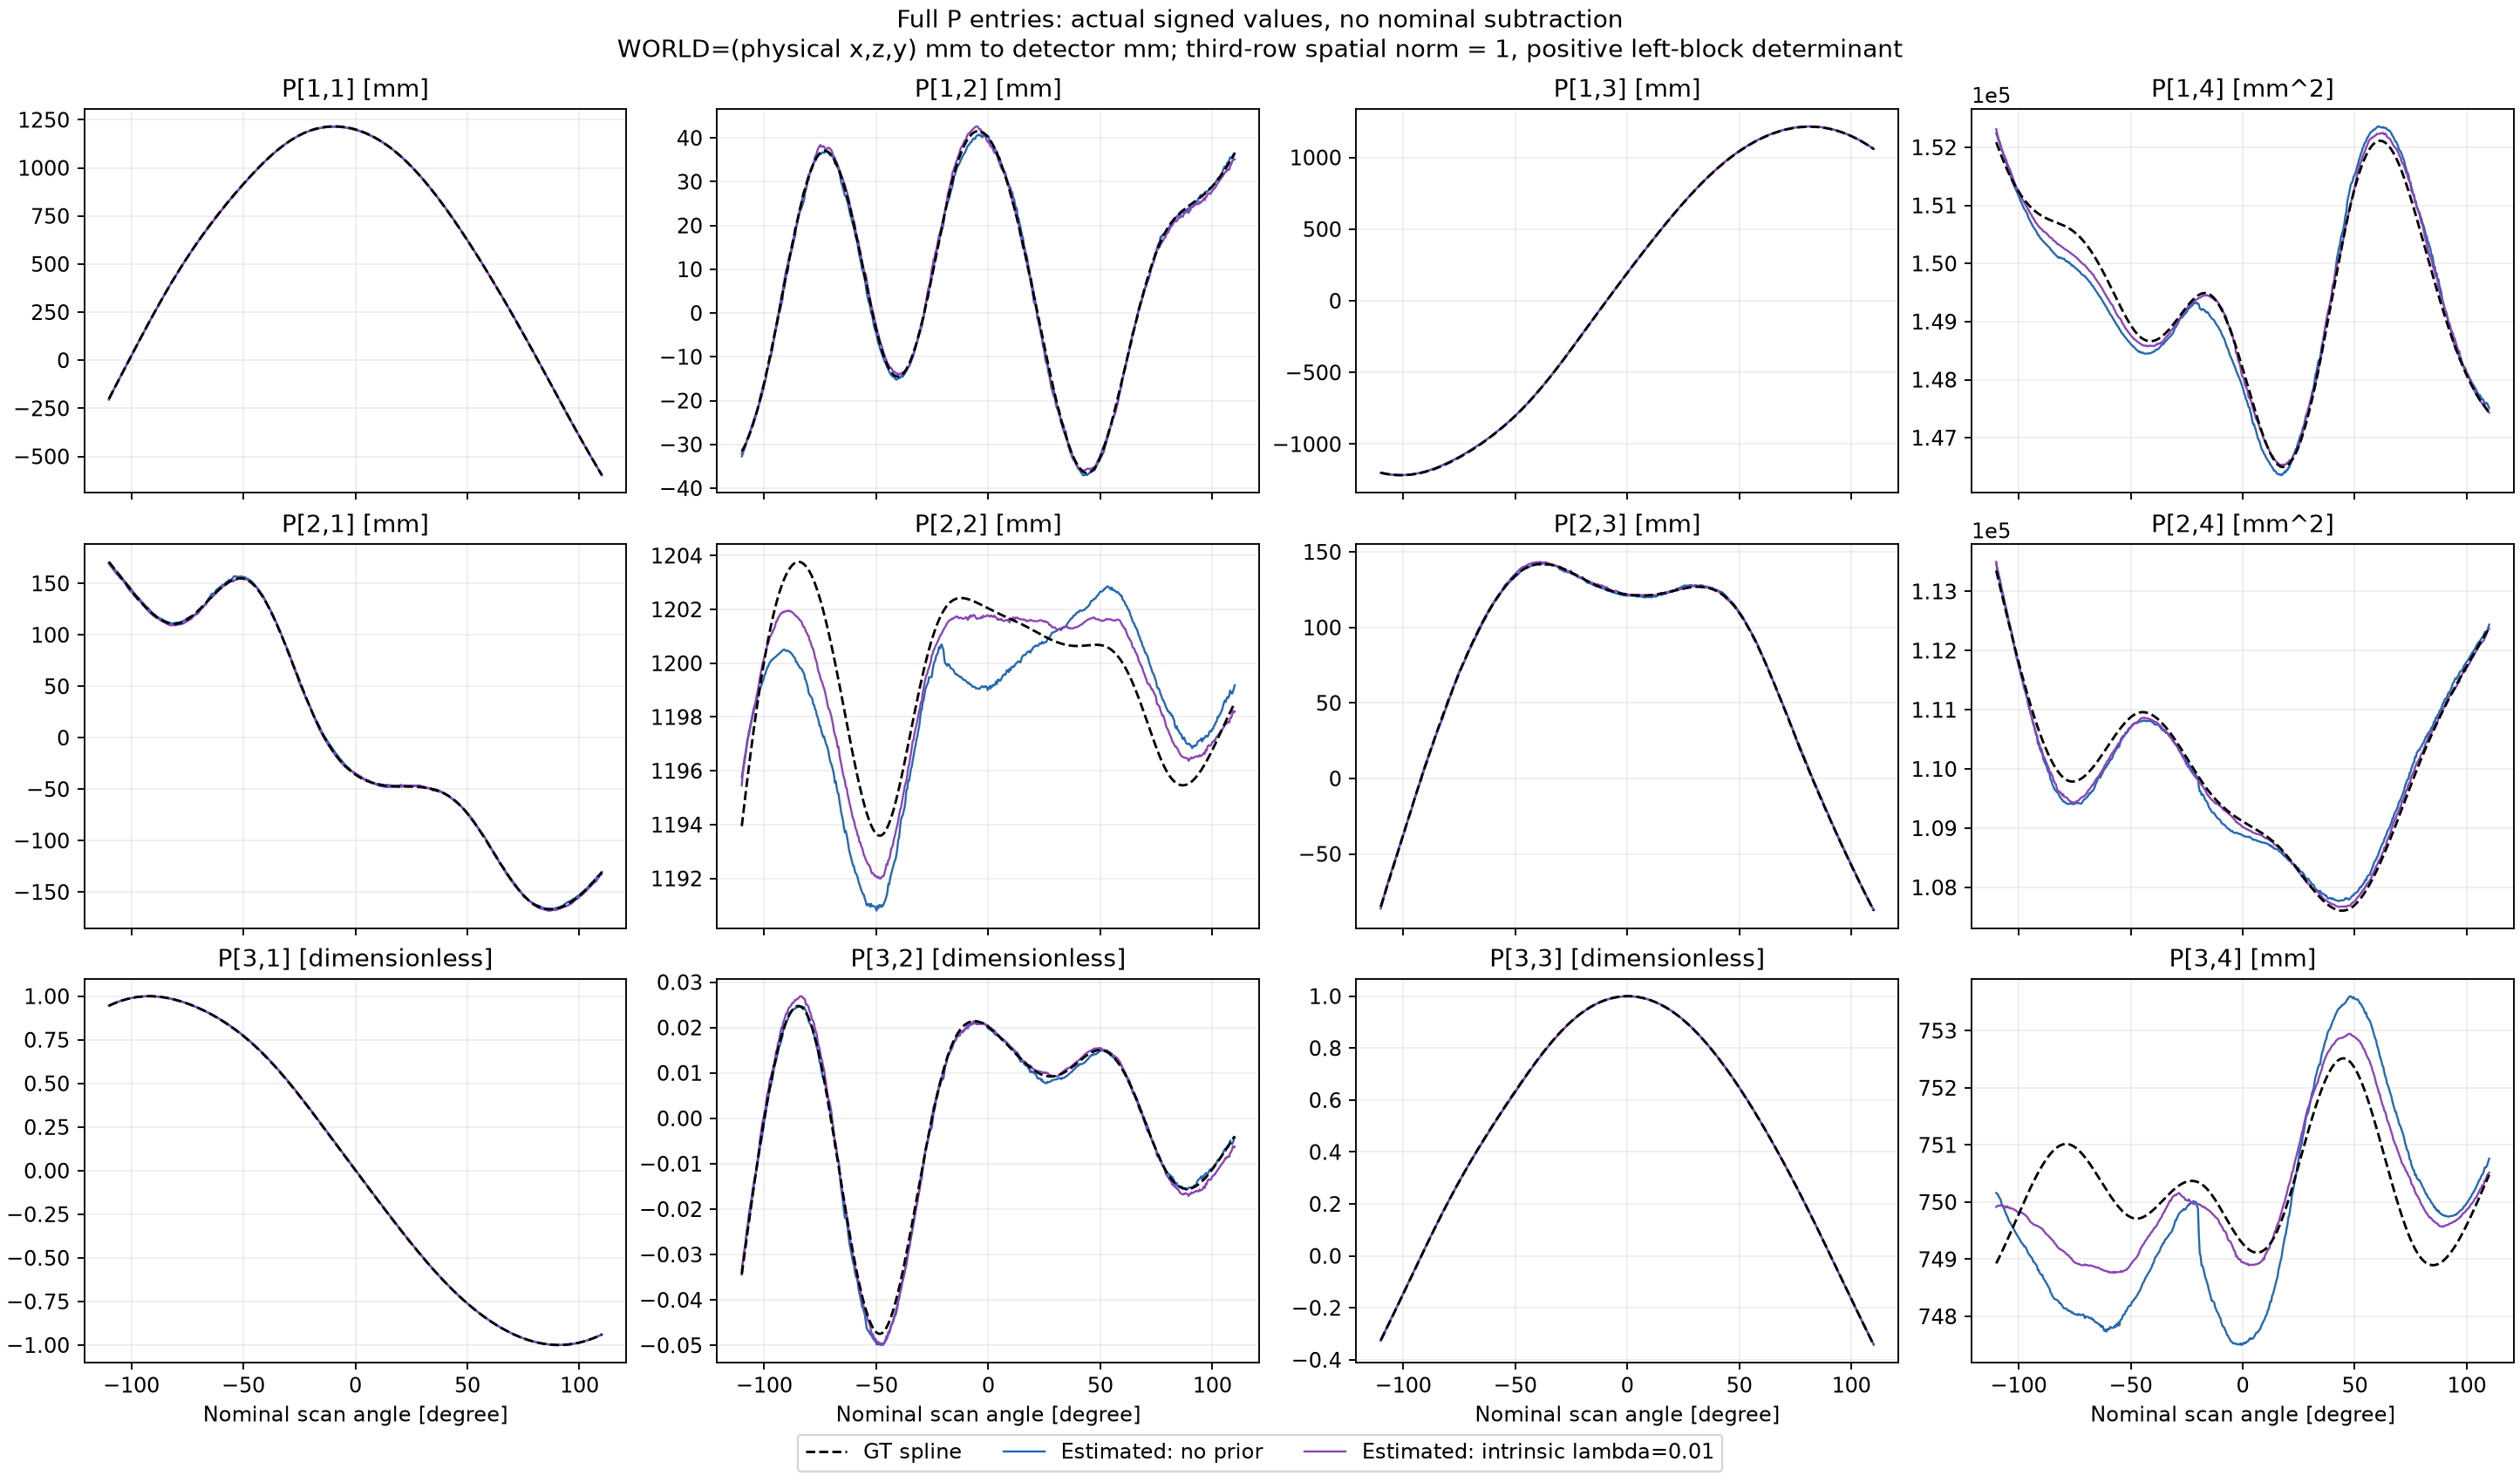

Source data for this figure (header and first rows):
view, theta_deg, gt_P11, gt_P12, gt_P13, gt_P14, gt_P21, gt_P22, gt_P23, gt_P24, gt_P31, gt_P32, gt_P33, gt_P34, unregularized_P11, unregularized_P12, unregularized_P13, unregularized_P14, unregularized_P21, unregularized_P22, unregularized_P23, unregularized_P24, unregularized_P31, unregularized_P32
0, -110.0, -201, -31.58, -1200, 152088, 171, 1194, -84.89, 113352, 0.9451, -0.03434, -0.325, 748.9, -205.5, -32.72, -1200, 152242, 169.4, 1196, -86.16, 113469, 0.9446, -0.03333
1, -109.6, -192, -31.22, -1201, 152045, 169.9, 1194, -82.97, 113287, 0.9475, -0.03286, -0.3179, 749, -196.3, -32.22, -1202, 152193, 168.6, 1196, -84.14, 113397, 0.9471, -0.03206
2, -109.2, -183, -30.84, -1202, 152003, 168.8, 1195, -81.05, 113222, 0.9499, -0.03138, -0.3109, 749, -186.2, -31.51, -1203, 152147, 167.8, 1196, -81.78, 113338, 0.9498, -0.03068
3, -108.8, -174, -30.43, -1204, 151961, 167.7, 1195, -79.13, 113157, 0.9523, -0.0299, -0.3038, 749, -176.4, -31.04, -1205, 152108, 166.9, 1196, -79.71, 113266, 0.9523, -0.02929
4, -108.4, -165, -30, -1205, 151920, 166.5, 1195, -77.21, 113092, 0.9545, -0.02843, -0.2967, 749.1, -166.6, -30.4, -1206, 152060, 166, 1197, -77.51, 113206, 0.9548, -0.02791
5, -108, -156, -29.54, -1206, 151880, 165.4, 1195, -75.28, 113028, 0.9568, -0.02696, -0.2896, 749.1, -156.6, -29.58, -1207, 152006, 164.9, 1197, -75.09, 113132, 0.9572, -0.0263
6, -107.6, -146.9, -29.06, -1207, 151840, 164.3, 1196, -73.35, 112963, 0.9589, -0.0255, -0.2825, 749.1, -146.6, -28.62, -1209, 151949, 163.6, 1197, -72.55, 113040, 0.9596, -0.02453
7, -107.2, -137.9, -28.55, -1209, 151801, 163.2, 1196, -71.43, 112899, 0.9611, -0.02405, -0.2753, 749.2, -137.9, -28.33, -1209, 151918, 162.9, 1197, -70.96, 112985, 0.9616, -0.02353
8, -106.8, -128.9, -28.02, -1210, 151763, 162, 1196, -69.5, 112834, 0.9631, -0.02261, -0.2682, 749.2, -129.2, -27.98, -1210, 151883, 162.3, 1197, -69.31, 112919, 0.9635, -0.02251
9, -106.4, -119.8, -27.47, -1211, 151726, 160.9, 1196, -67.57, 112770, 0.9651, -0.02117, -0.261, 749.2, -120, -27.42, -1211, 151842, 161.4, 1198, -67.38, 112856, 0.9655, -0.02124
10, -106, -110.8, -26.9, -1211, 151689, 159.8, 1197, -65.64, 112707, 0.9671, -0.01974, -0.2538, 749.3, -110.2, -26.48, -1212, 151782, 160, 1198, -64.98, 112779, 0.9676, -0.01952
11, -105.6, -101.7, -26.3, -1212, 151653, 158.6, 1197, -63.71, 112643, 0.9689, -0.01832, -0.2466, 749.3, -100.7, -25.82, -1213, 151735, 159, 1198, -62.96, 112721, 0.9695, -0.0182
12, -105.2, -92.65, -25.68, -1213, 151618, 157.5, 1197, -61.78, 112580, 0.9708, -0.01691, -0.2394, 749.3, -91.72, -25.32, -1214, 151690, 158.1, 1198, -61.18, 112650, 0.9713, -0.01698
13, -104.8, -83.59, -25.03, -1214, 151584, 156.3, 1197, -59.85, 112517, 0.9726, -0.01552, -0.2322, 749.4, -82.74, -24.74, -1214, 151642, 156.9, 1198, -59.32, 112578, 0.9731, -0.01554
14, -104.3, -74.53, -24.37, -1214, 151551, 155.2, 1198, -57.92, 112454, 0.9743, -0.01413, -0.2249, 749.4, -73.18, -23.85, -1215, 151583, 155.6, 1198, -57.1, 112496, 0.9749, -0.01396
15, -103.9, -65.47, -23.68, -1215, 151518, 154, 1198, -55.99, 112391, 0.9759, -0.01276, -0.2177, 749.4, -64.34, -23.37, -1215, 151541, 154.5, 1198, -55.42, 112435, 0.9765, -0.0127
16, -103.5, -56.41, -22.97, -1215, 151486, 152.9, 1198, -54.06, 112329, 0.9775, -0.01141, -0.2104, 749.5, -55.61, -22.93, -1215, 151500, 153.7, 1199, -53.82, 112373, 0.978, -0.01166
17, -103.1, -47.36, -22.24, -1216, 151455, 151.8, 1198, -52.14, 112268, 0.9791, -0.01006, -0.2031, 749.5, -46.65, -22.36, -1216, 151456, 152.8, 1199, -52.07, 112312, 0.9795, -0.01052
18, -102.7, -38.3, -21.49, -1216, 151424, 150.6, 1199, -50.21, 112206, 0.9806, -0.008735, -0.1959, 749.5, -37.71, -21.7, -1216, 151407, 151.6, 1199, -50.25, 112239, 0.9809, -0.009177
19, -102.3, -29.25, -20.72, -1216, 151395, 149.5, 1199, -48.28, 112145, 0.982, -0.007423, -0.1886, 749.6, -28.69, -20.92, -1216, 151366, 150.4, 1199, -48.32, 112161, 0.9824, -0.007782
20, -101.9, -20.21, -19.93, -1217, 151366, 148.4, 1199, -46.36, 112084, 0.9834, -0.006128, -0.1813, 749.6, -19.71, -20.17, -1216, 151330, 149.3, 1199, -46.45, 112083, 0.9837, -0.00657
21, -101.5, -11.16, -19.12, -1217, 151338, 147.2, 1199, -44.44, 112024, 0.9847, -0.00485, -0.174, 749.7, -10.8, -19.58, -1216, 151297, 148.5, 1199, -44.75, 112024, 0.985, -0.005525
22, -101.1, -2.127, -18.29, -1217, 151310, 146.1, 1200, -42.52, 111964, 0.986, -0.00359, -0.1667, 749.7, -1.767, -18.94, -1216, 151264, 147.6, 1199, -43.02, 111968, 0.9862, -0.004501
23, -100.7, 6.902, -17.45, -1217, 151284, 145, 1200, -40.6, 111905, 0.9872, -0.002348, -0.1594, 749.7, 7.362, -17.99, -1216, 151225, 146.4, 1199, -40.98, 111885, 0.9875, -0.003168
24, -100.3, 15.92, -16.59, -1217, 151258, 143.9, 1200, -38.68, 111846, 0.9884, -0.001126, -0.152, 749.8, 16.01, -17.35, -1216, 151193, 145.4, 1199, -39.33, 111821, 0.9885, -0.002038
25, -99.91, 24.94, -15.71, -1217, 151233, 142.8, 1200, -36.77, 111788, 0.9895, 7.572839264366434e-05, -0.1447, 749.8, 25.01, -16.03, -1216, 151149, 143.6, 1200, -36.99, 111721, 0.9896, -0.0002881
26, -99.5, 33.94, -14.81, -1216, 151209, 141.7, 1200, -34.86, 111730, 0.9905, 0.001257, -0.1374, 749.8, 33.91, -15.42, -1216, 151120, 143.1, 1200, -35.36, 111689, 0.9907, 0.0004416
27, -99.1, 42.94, -13.9, -1216, 151185, 140.6, 1201, -32.95, 111672, 0.9915, 0.002416, -0.1301, 749.9, 43.19, -14.1, -1215, 151074, 141.5, 1200, -33.03, 111599, 0.9917, 0.002061
28, -98.7, 51.92, -12.97, -1216, 151162, 139.5, 1201, -31.04, 111615, 0.9924, 0.003554, -0.1227, 749.9, 52.43, -13.16, -1215, 151040, 140.4, 1200, -31.07, 111541, 0.9926, 0.003234
29, -98.29, 60.89, -12.03, -1215, 151140, 138.4, 1201, -29.14, 111559, 0.9933, 0.004668, -0.1154, 749.9, 61.13, -12.46, -1214, 151008, 139.5, 1200, -29.43, 111491, 0.9934, 0.004157
30, -97.89, 69.85, -11.08, -1215, 151119, 137.4, 1201, -27.24, 111503, 0.9941, 0.005759, -0.1081, 750, 70.3, -11.46, -1214, 150973, 138.4, 1200, -27.47, 111425, 0.9943, 0.005331
31, -97.49, 78.8, -10.11, -1214, 151098, 136.3, 1201, -25.34, 111448, 0.9949, 0.006826, -0.1007, 750, 79.39, -10.4, -1213, 150938, 137.2, 1200, -25.47, 111353, 0.995, 0.006551
32, -97.08, 87.73, -9.134, -1214, 151078, 135.3, 1201, -23.45, 111393, 0.9956, 0.007868, -0.09342, 750, 87.43, -10.13, -1212, 150919, 136.7, 1200, -24.33, 111323, 0.9957, 0.007069
33, -96.68, 96.64, -8.143, -1213, 151059, 134.2, 1202, -21.56, 111339, 0.9962, 0.008884, -0.08609, 750.1, 96.14, -9.146, -1212, 150892, 135.8, 1200, -22.47, 111251, 0.9963, 0.00801
34, -96.28, 105.5, -7.142, -1212, 151040, 133.2, 1202, -19.68, 111286, 0.9968, 0.009874, -0.07876, 750.1, 105.6, -8.221, -1211, 150866, 135.1, 1200, -20.57, 111206, 0.9969, 0.008773
35, -95.87, 114.4, -6.131, -1212, 151022, 132.2, 1202, -17.8, 111233, 0.9974, 0.01084, -0.07144, 750.2, 114.9, -6.53, -1210, 150818, 133.5, 1200, -18.01, 111107, 0.9975, 0.01025
36, -95.47, 123.3, -5.111, -1211, 151005, 131.2, 1202, -15.92, 111181, 0.9979, 0.01177, -0.06412, 750.2, 123.7, -5.321, -1209, 150778, 132.3, 1200, -15.97, 111041, 0.9979, 0.01134
37, -95.06, 132.1, -4.082, -1210, 150988, 130.3, 1202, -14.05, 111129, 0.9983, 0.01268, -0.0568, 750.2, 132.5, -4.474, -1208, 150748, 131.6, 1200, -14.26, 110998, 0.9984, 0.01209
38, -94.66, 141, -3.046, -1209, 150972, 129.3, 1202, -12.18, 111078, 0.9987, 0.01356, -0.04949, 750.3, 141.2, -3.547, -1207, 150721, 130.8, 1200, -12.48, 110942, 0.9987, 0.01277
39, -94.26, 149.8, -2.004, -1208, 150957, 128.4, 1202, -10.32, 111028, 0.999, 0.01441, -0.04219, 750.3, 149.6, -2.683, -1206, 150690, 129.8, 1200, -10.85, 110893, 0.999, 0.0137
40, -93.85, 158.6, -0.9551, -1207, 150942, 127.4, 1202, -8.463, 110979, 0.9993, 0.01523, -0.03489, 750.3, 158.5, -1.565, -1204, 150657, 128.7, 1200, -8.928, 110831, 0.9993, 0.01465
41, -93.45, 167.3, 0.09848, -1205, 150928, 126.5, 1203, -6.611, 110930, 0.9995, 0.01602, -0.0276, 750.4, 167.6, -0.08787, -1203, 150627, 127.5, 1200, -6.663, 110745, 0.9995, 0.01575
42, -93.05, 176.1, 1.156, -1204, 150914, 125.6, 1203, -4.764, 110883, 0.9997, 0.01678, -0.02032, 750.4, 175.8, 0.309, -1202, 150609, 127.1, 1200, -5.442, 110726, 0.9997, 0.01604
43, -92.64, 184.8, 2.217, -1203, 150901, 124.8, 1203, -2.923, 110836, 0.9998, 0.01751, -0.01305, 750.4, 184.3, 1.251, -1201, 150587, 126.4, 1200, -3.716, 110663, 0.9998, 0.01667
44, -92.24, 193.5, 3.28, -1202, 150889, 123.9, 1203, -1.087, 110789, 0.9998, 0.01821, -0.005786, 750.4, 192.8, 2.17, -1199, 150557, 125.5, 1200, -2.055, 110614, 0.9998, 0.01745
45, -91.83, 202.2, 4.345, -1200, 150877, 123.1, 1203, 0.7423, 110744, 0.9998, 0.01887, 0.001468, 750.5, 201.3, 3.132, -1198, 150535, 124.7, 1200, -0.3371, 110559, 0.9998, 0.01809
46, -91.43, 210.9, 5.41, -1199, 150865, 122.3, 1203, 2.566, 110699, 0.9998, 0.0195, 0.00871, 750.5, 210.7, 5.659, -1196, 150491, 122.4, 1200, 2.787, 110425, 0.9998, 0.01988
47, -91.03, 219.5, 6.474, -1197, 150854, 121.5, 1203, 4.383, 110656, 0.9997, 0.0201, 0.01594, 750.5, 218.8, 5.585, -1195, 150490, 122.6, 1201, 3.573, 110430, 0.9997, 0.01974
48, -90.62, 228.1, 7.537, -1196, 150844, 120.7, 1203, 6.194, 110613, 0.9995, 0.02066, 0.02316, 750.6, 228.1, 7.46, -1193, 150457, 121.2, 1200, 6.167, 110353, 0.9995, 0.02075
49, -90.22, 236.7, 8.598, -1194, 150834, 120, 1203, 7.999, 110571, 0.9993, 0.02119, 0.03037, 750.6, 236.8, 8.465, -1191, 150433, 120.5, 1200, 7.928, 110313, 0.9993, 0.02131
50, -89.82, 245.2, 9.655, -1192, 150824, 119.2, 1203, 9.797, 110530, 0.9991, 0.02168, 0.03756, 750.6, 245.2, 9.151, -1189, 150420, 120.1, 1200, 9.406, 110283, 0.999, 0.02155
51, -89.41, 253.7, 10.71, -1190, 150815, 118.5, 1203, 11.59, 110490, 0.9988, 0.02214, 0.04474, 750.6, 253.5, 9.642, -1187, 150397, 119.8, 1200, 10.68, 110265, 0.9988, 0.02173
52, -89.01, 262.2, 11.75, -1188, 150806, 117.9, 1203, 13.37, 110450, 0.9984, 0.02256, 0.0519, 750.7, 262.2, 11.7, -1185, 150382, 118, 1200, 13.27, 110167, 0.9984, 0.02303
53, -88.61, 270.7, 12.8, -1187, 150797, 117.2, 1204, 15.15, 110412, 0.998, 0.02295, 0.05905, 750.7, 270.7, 12.62, -1183, 150363, 117.5, 1200, 14.98, 110130, 0.998, 0.02327
54, -88.2, 279.1, 13.83, -1185, 150789, 116.6, 1204, 16.92, 110375, 0.9975, 0.0233, 0.06618, 750.7, 278.9, 13.41, -1181, 150349, 117.1, 1200, 16.53, 110094, 0.9975, 0.02344
55, -87.8, 287.5, 14.85, -1183, 150781, 116, 1204, 18.68, 110338, 0.997, 0.02361, 0.07329, 750.7, 287.4, 14.16, -1179, 150335, 116.8, 1200, 18.07, 110067, 0.997, 0.02361
56, -87.39, 295.9, 15.87, -1181, 150774, 115.4, 1204, 20.44, 110303, 0.9965, 0.02389, 0.08039, 750.8, 295.7, 14.98, -1177, 150317, 116.4, 1200, 19.66, 110032, 0.9965, 0.02376
57, -86.99, 304.2, 16.87, -1178, 150767, 114.9, 1204, 22.18, 110269, 0.9959, 0.02412, 0.08747, 750.8, 303.8, 16.14, -1175, 150300, 115.8, 1200, 21.54, 109971, 0.9959, 0.02403
58, -86.59, 312.5, 17.87, -1176, 150760, 114.4, 1204, 23.92, 110235, 0.9952, 0.02432, 0.09453, 750.8, 312.3, 16.88, -1173, 150289, 115.5, 1200, 23.08, 109945, 0.9952, 0.02409
59, -86.18, 320.8, 18.85, -1174, 150753, 113.9, 1204, 25.65, 110203, 0.9945, 0.02448, 0.1016, 750.8, 320.4, 17.6, -1171, 150273, 115.2, 1200, 24.59, 109914, 0.9945, 0.02413
... 486 more rows
